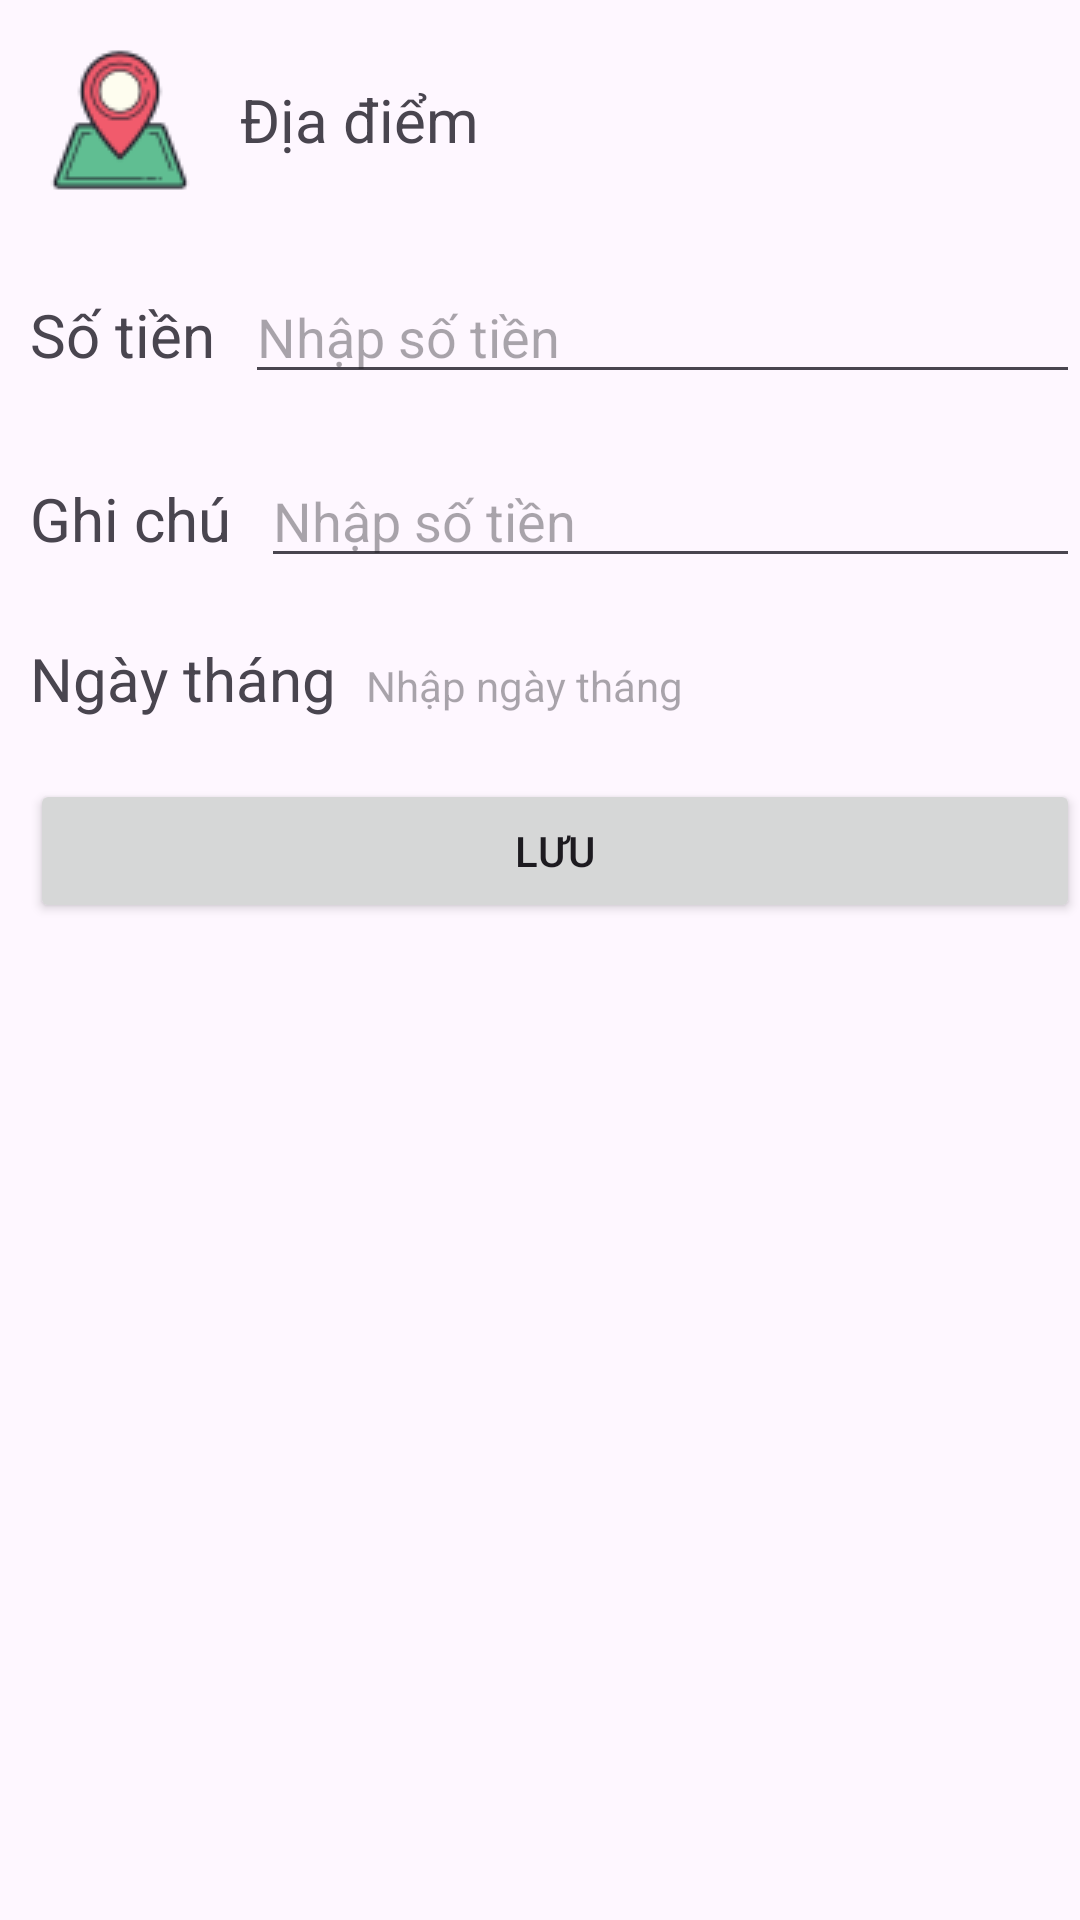

Write the Android layout XML for this screen, with the resource values it uses.
<!-- AndroidManifest.xml: application theme Theme.App_quan_li_chi_tieu -->
<!-- res/layout/bottom_sheet_view_home_chinh_sua.xml -->
<LinearLayout xmlns:android="http://schemas.android.com/apk/res/android"
    xmlns:app="http://schemas.android.com/apk/res-auto"
    xmlns:tools="http://schemas.android.com/tools"
    android:layout_width="match_parent"
    android:layout_height="wrap_content"
    android:orientation="vertical">

    <LinearLayout
        android:layout_width="match_parent"
        android:layout_height="wrap_content"
        android:orientation="horizontal">
        <ImageView
            android:layout_width="wrap_content"
            android:layout_height="wrap_content"
            android:src="@drawable/icons8_address_60"
            android:layout_marginLeft="10dp"
            android:layout_marginTop="10dp"
            android:layout_marginBottom="10dp"
            android:id="@+id/icon" />
        <TextView
            android:layout_width="wrap_content"
            android:layout_height="wrap_content"
            android:layout_gravity="center_vertical"
            android:text="Địa điểm"
            android:textSize="20sp"
            android:layout_marginLeft="10dp"
            android:layout_marginTop="10dp"
            android:layout_marginBottom="10dp"
            android:id="@+id/category" />
    </LinearLayout>
    <LinearLayout
        android:layout_width="match_parent"
        android:layout_height="wrap_content"
        android:orientation="horizontal">
        <TextView
            android:layout_width="wrap_content"
            android:layout_height="wrap_content"
            android:text="Số tiền"
            android:textSize="20sp"
            android:layout_marginLeft="10dp"
            android:layout_marginTop="10dp"
            android:layout_marginBottom="10dp"/>
        <EditText
            android:layout_width="match_parent"
            android:layout_height="wrap_content"
            android:hint="Nhập số tiền"
            android:layout_marginLeft="10dp"
            android:layout_marginTop="10dp"
            android:layout_marginBottom="10dp"
            android:id="@+id/so_tien"/>
    </LinearLayout>
    <LinearLayout
        android:layout_width="match_parent"
        android:layout_height="wrap_content"
        android:orientation="horizontal">
        <TextView
            android:layout_width="wrap_content"
            android:layout_height="wrap_content"
            android:text="Ghi chú"
            android:textSize="20sp"
            android:layout_marginLeft="10dp"
            android:layout_marginTop="10dp"
            android:layout_marginBottom="10dp"/>
        <EditText
            android:layout_width="match_parent"
            android:layout_height="wrap_content"
            android:hint="Nhập số tiền"
            android:layout_marginLeft="10dp"
            android:layout_marginTop="10dp"
            android:layout_marginBottom="10dp"
            android:id="@+id/note"/>
    </LinearLayout>
    <LinearLayout
        android:layout_width="match_parent"
        android:layout_height="wrap_content"
        android:orientation="horizontal">
      <TextView
          android:layout_width="wrap_content"
          android:layout_height="wrap_content"
            android:text="Ngày tháng"
            android:textSize="20sp"
            android:layout_marginLeft="10dp"
            android:layout_marginTop="10dp"
            android:layout_marginBottom="10dp"/>
        <TextView
            android:layout_width="match_parent"
            android:layout_height="wrap_content"
            android:inputType="date"
            android:hint="Nhập ngày tháng"
            android:layout_marginLeft="10dp"
            android:layout_marginTop="10dp"
            android:layout_marginBottom="10dp"
            android:id="@+id/date"/>
    </LinearLayout>
    <DatePicker
        android:layout_width="wrap_content"
        android:layout_height="wrap_content"
        android:layout_gravity="center_horizontal"
        android:layout_marginTop="10dp"
        android:visibility="gone"
        android:layout_marginBottom="10dp"
        android:id="@+id/date_picker"/>
    <Button
        android:layout_width="match_parent"
        android:layout_height="wrap_content"
        android:text="Lưu"
        android:layout_marginLeft="10dp"
        android:layout_marginTop="10dp"
        android:layout_marginBottom="10dp"
        android:id="@+id/save"/>


    

</LinearLayout>
<!-- resources referenced by this layout -->
<resources>
  <!-- drawable icons8_address_60: png bitmap (drawable, 2370 bytes) -->
  <style name="Theme.App_quan_li_chi_tieu" parent="Base.Theme.App_quan_li_chi_tieu" />
  <style name="Base.Theme.App_quan_li_chi_tieu" parent="Theme.Material3.DayNight.NoActionBar">
          
          
      </style>
</resources>
